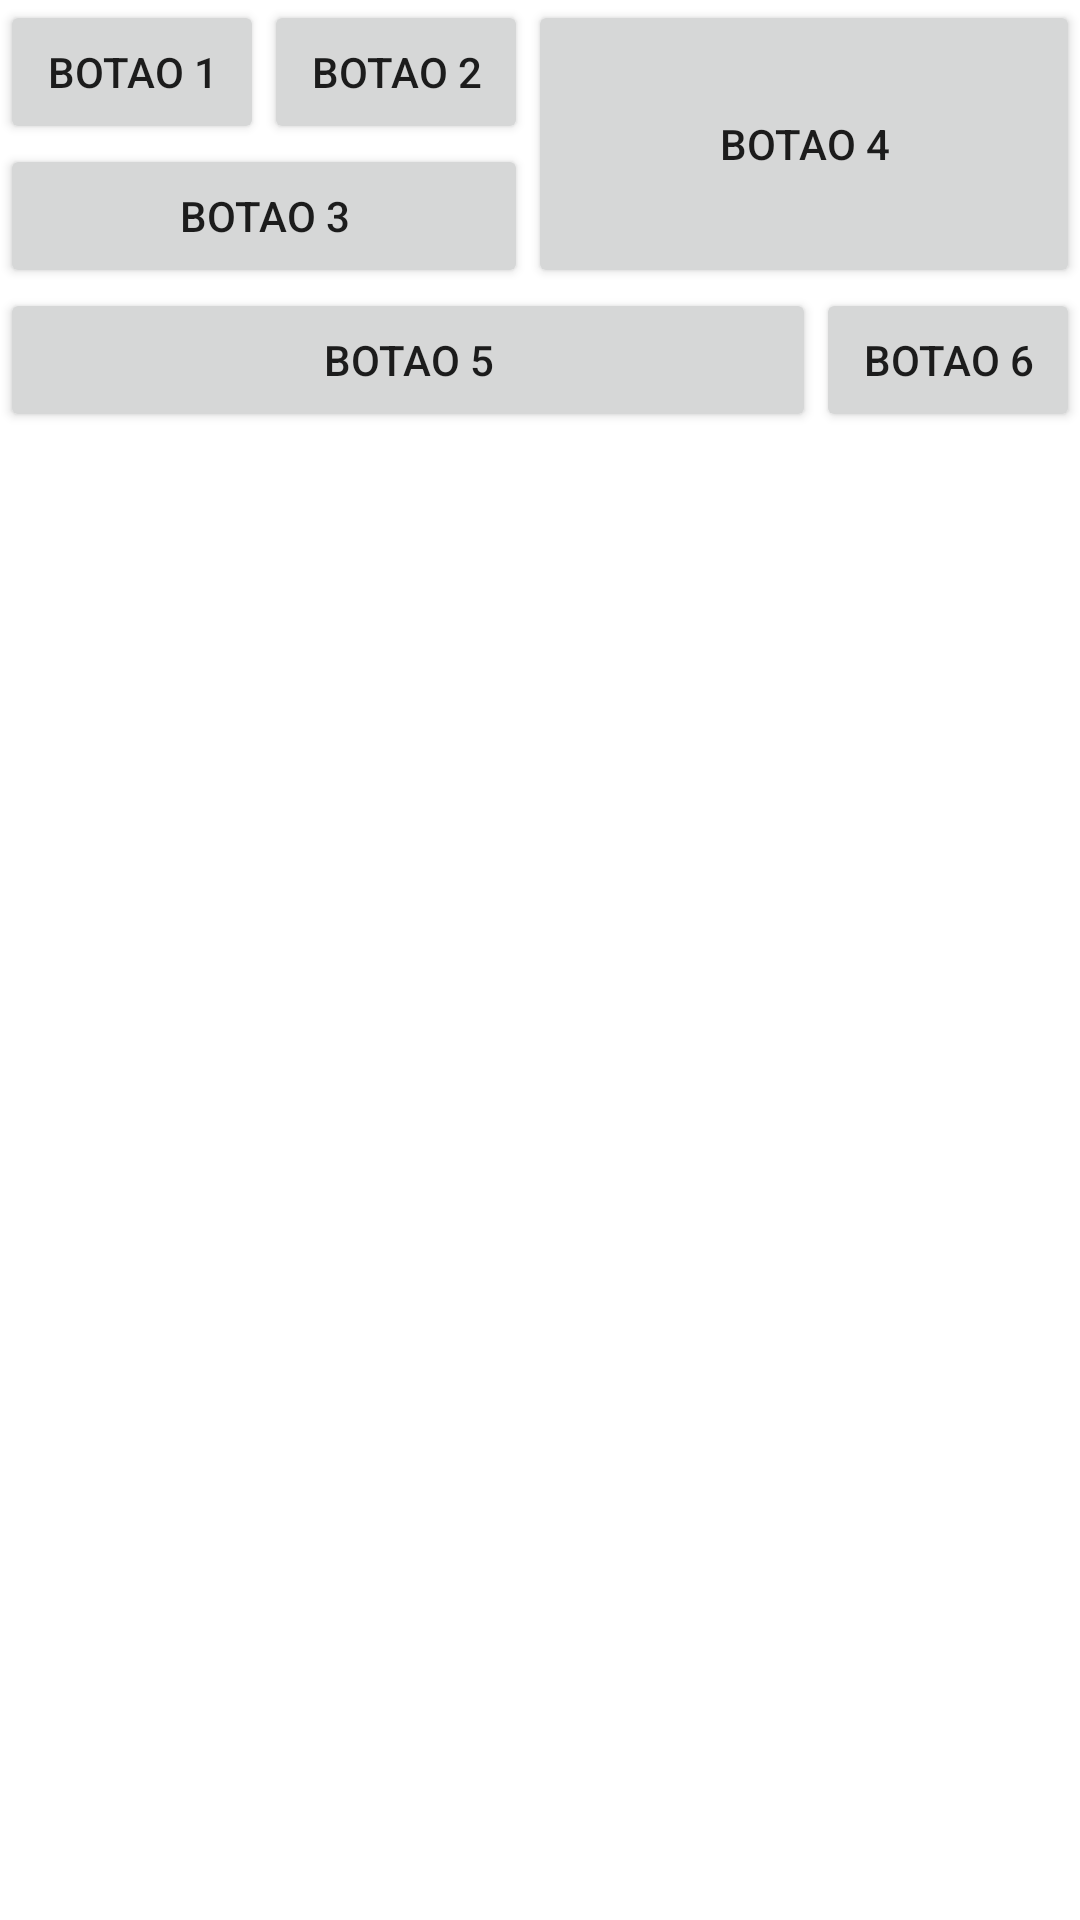

Produce the Android XML layout that renders to this screen, including the resource entries it uses.
<!-- AndroidManifest.xml: application theme Theme.NelsonCap2 -->
<!-- res/layout/ex_grid.xml -->
<?xml version="1.0" encoding="utf-8"?>
<GridLayout xmlns:android="http://schemas.android.com/apk/res/android"
    android:layout_width="match_parent"
    android:layout_height="wrap_content"
    android:columnCount="4"
    android:rowCount="3">

    <Button
        android:layout_height="wrap_content"
        android:layout_width="wrap_content"
        android:text="Botao 1"
        android:layout_column="0"
        android:layout_row="0"/>

    <Button
        android:layout_width="wrap_content"
        android:layout_height="wrap_content"
        android:text="Botao 2"
        android:layout_column="1"
        android:layout_row="0"/>


    <Button
        android:layout_width="wrap_content"
        android:layout_height="wrap_content"
        android:text="Botao 3"
        android:layout_column="0"
        android:layout_columnSpan="2"
        android:layout_gravity="fill_horizontal"
        android:layout_row="1"/>

    <Button
        android:layout_width="wrap_content"
        android:layout_height="wrap_content"
        android:text="Botao 4"
        android:layout_column="2"
        android:layout_columnSpan="2"
        android:layout_gravity="fill"
        android:layout_row="0"
        android:layout_rowSpan="2"/>

    <Button
        android:layout_height="wrap_content"
        android:layout_width="wrap_content"
        android:text="Botao 5"
        android:layout_column="0"
        android:layout_columnSpan="3"
        android:layout_gravity="fill_horizontal"
        android:layout_row="2"/>

    <Button
        android:layout_height="wrap_content"
        android:layout_width="wrap_content"
        android:text="Botao 6"
        android:layout_column="3"
        android:layout_row="2"/>



</GridLayout>
<!-- resources referenced by this layout -->
<resources>
  <style name="Theme.NelsonCap2" parent="Theme.MaterialComponents.DayNight.DarkActionBar">
          
          <item name="colorPrimary">@color/purple_500</item>
          <item name="colorPrimaryVariant">@color/purple_700</item>
          <item name="colorOnPrimary">@color/white</item>
          
          <item name="colorSecondary">@color/teal_200</item>
          <item name="colorSecondaryVariant">@color/teal_700</item>
          <item name="colorOnSecondary">@color/black</item>
          
          <item name="android:statusBarColor" tools:targetApi="l">?attr/colorPrimaryVariant</item>
          
      </style>
  <!-- not gathered from this repository: default colours our renderer supplied (Android Studio template values) -->
  <color name="purple_500">#FF6200EE</color>
  <color name="purple_700">#FF3700B3</color>
  <color name="teal_200">#FF03DAC5</color>
  <color name="teal_700">#FF018786</color>
  <color name="black">#FF000000</color>
  <color name="white">#FFFFFFFF</color>
</resources>
